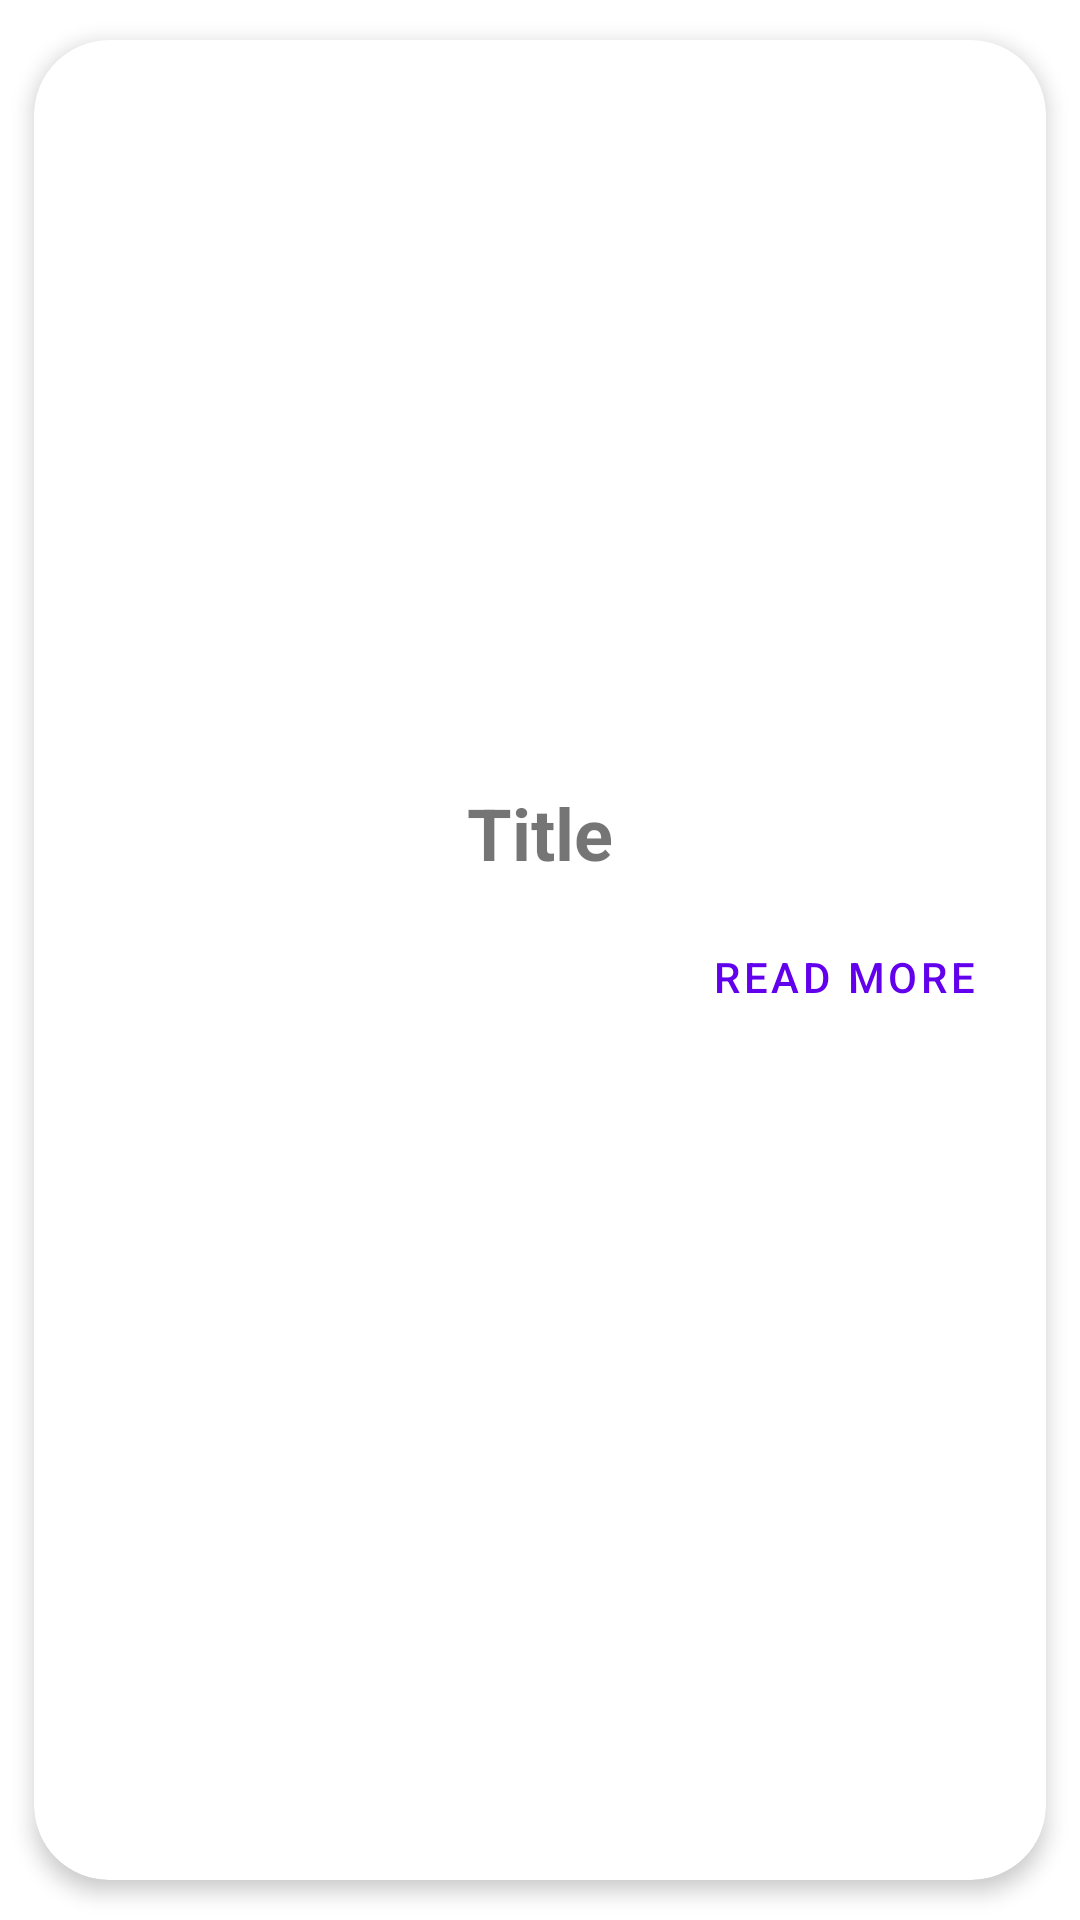

Write the Android layout XML for this screen, with the resource values it uses.
<!-- AndroidManifest.xml: application theme Theme.NewsTapeApp -->
<!-- res/layout/news_recycler_item.xml -->
<?xml version="1.0" encoding="utf-8"?>
<androidx.cardview.widget.CardView
    xmlns:android="http://schemas.android.com/apk/res/android"
    style="@style/cardViewStyle">

    <LinearLayout
        android:layout_width="match_parent"
        android:layout_height="wrap_content"
        android:orientation="vertical">

        <ImageView
            style="@style/newsTapeImageStyle"
            android:id="@+id/news_tape_item_image"
            android:contentDescription="@string/news_image" />

        <androidx.appcompat.widget.AppCompatTextView
            android:id="@+id/news_tape_item_title"
            style="@style/newsTapeTitleStyle"/>

        <androidx.appcompat.widget.AppCompatTextView
            android:id="@+id/news_tape_item_description"
            style="@style/newsTapeDescriptionStyle" />
        <Button
            android:id="@+id/news_tape_item_button"
            style="@style/newsTapeButtonStyle" />
    </LinearLayout>
</androidx.cardview.widget.CardView>
<!-- resources referenced by this layout -->
<resources>
  <string name="news_image">news_image</string>
  <style name="cardViewStyle" parent="@style/Widget.MaterialComponents.CardView">
          <item name="android:layout_width">match_parent</item>
          <item name="android:layout_height">wrap_content</item>
          <item name="android:focusable">true</item>
          <item name="cardUseCompatPadding">true</item>
          <item name="cardCornerRadius">@dimen/card_corner_radius</item>
          <item name="cardElevation">@dimen/card_elevation</item>
      </style>
  <style name="newsTapeButtonStyle" parent="Widget.MaterialComponents.Button.TextButton">
          <item name="android:layout_width">wrap_content</item>
          <item name="android:layout_height">wrap_content</item>
          <item name="android:layout_gravity">end</item>
          <item name="android:layout_marginEnd">@dimen/news_item_button_margin_end</item>
          <item name="android:text">Read more</item>
      </style>
  <style name="newsTapeDescriptionStyle">
          <item name="android:layout_width">wrap_content</item>
          <item name="android:layout_height">wrap_content</item>
          <item name="android:textSize">@dimen/news_item_description_text_size</item>
          <item name="android:layout_margin">@dimen/news_item_description_margin</item>
          <item name="android:text">@string/description</item>
          <item name="android:visibility">gone</item>
      </style>
  <style name="newsTapeImageStyle">
          <item name="android:layout_width">match_parent</item>
          <item name="android:layout_height">@dimen/news_item_image_height</item>
          <item name="android:src">@drawable/default_news_image</item>
          <item name="android:scaleType">centerCrop</item>
      </style>
  <style name="newsTapeTitleStyle">
          <item name="android:layout_width">wrap_content</item>
          <item name="android:layout_height">wrap_content</item>
          <item name="android:layout_gravity">center</item>
          <item name="android:textSize">@dimen/news_item_title_text_size</item>
          <item name="android:textStyle">bold</item>
          <item name="android:layout_margin">@dimen/news_item_title_margin</item>
          <item name="android:text">@string/title</item>
      </style>
  <style name="Theme.NewsTapeApp" parent="Theme.MaterialComponents.DayNight.DarkActionBar">
          
          <item name="colorPrimary">@color/purple_500</item>
          <item name="colorPrimaryVariant">@color/purple_700</item>
          <item name="colorOnPrimary">@color/white</item>
          
          <item name="colorSecondary">@color/teal_200</item>
          <item name="colorSecondaryVariant">@color/teal_700</item>
          <item name="colorOnSecondary">@color/black</item>
          
          <item name="android:statusBarColor" tools:targetApi="l">?attr/colorPrimaryVariant</item>
          
          <item name="windowActionBar">false</item>
          <item name="windowNoTitle">true</item>
      </style>
  <dimen name="card_corner_radius">25dp</dimen>
  <dimen name="card_elevation">4dp</dimen>
  <dimen name="news_item_button_margin_end">15dp</dimen>
  <dimen name="news_item_description_text_size">18sp</dimen>
  <dimen name="news_item_description_margin">5dp</dimen>
  <string name="description">Description</string>
  <dimen name="news_item_image_height">240dp</dimen>
  <dimen name="news_item_title_text_size">24sp</dimen>
  <dimen name="news_item_title_margin">8dp</dimen>
  <string name="title">Title</string>
  <!-- not gathered from this repository: default colours our renderer supplied (Android Studio template values) -->
  <color name="purple_500">#FF6200EE</color>
  <color name="purple_700">#FF3700B3</color>
  <color name="teal_200">#FF03DAC5</color>
  <color name="teal_700">#FF018786</color>
  <color name="black">#FF000000</color>
  <color name="white">#FFFFFFFF</color>
</resources>
